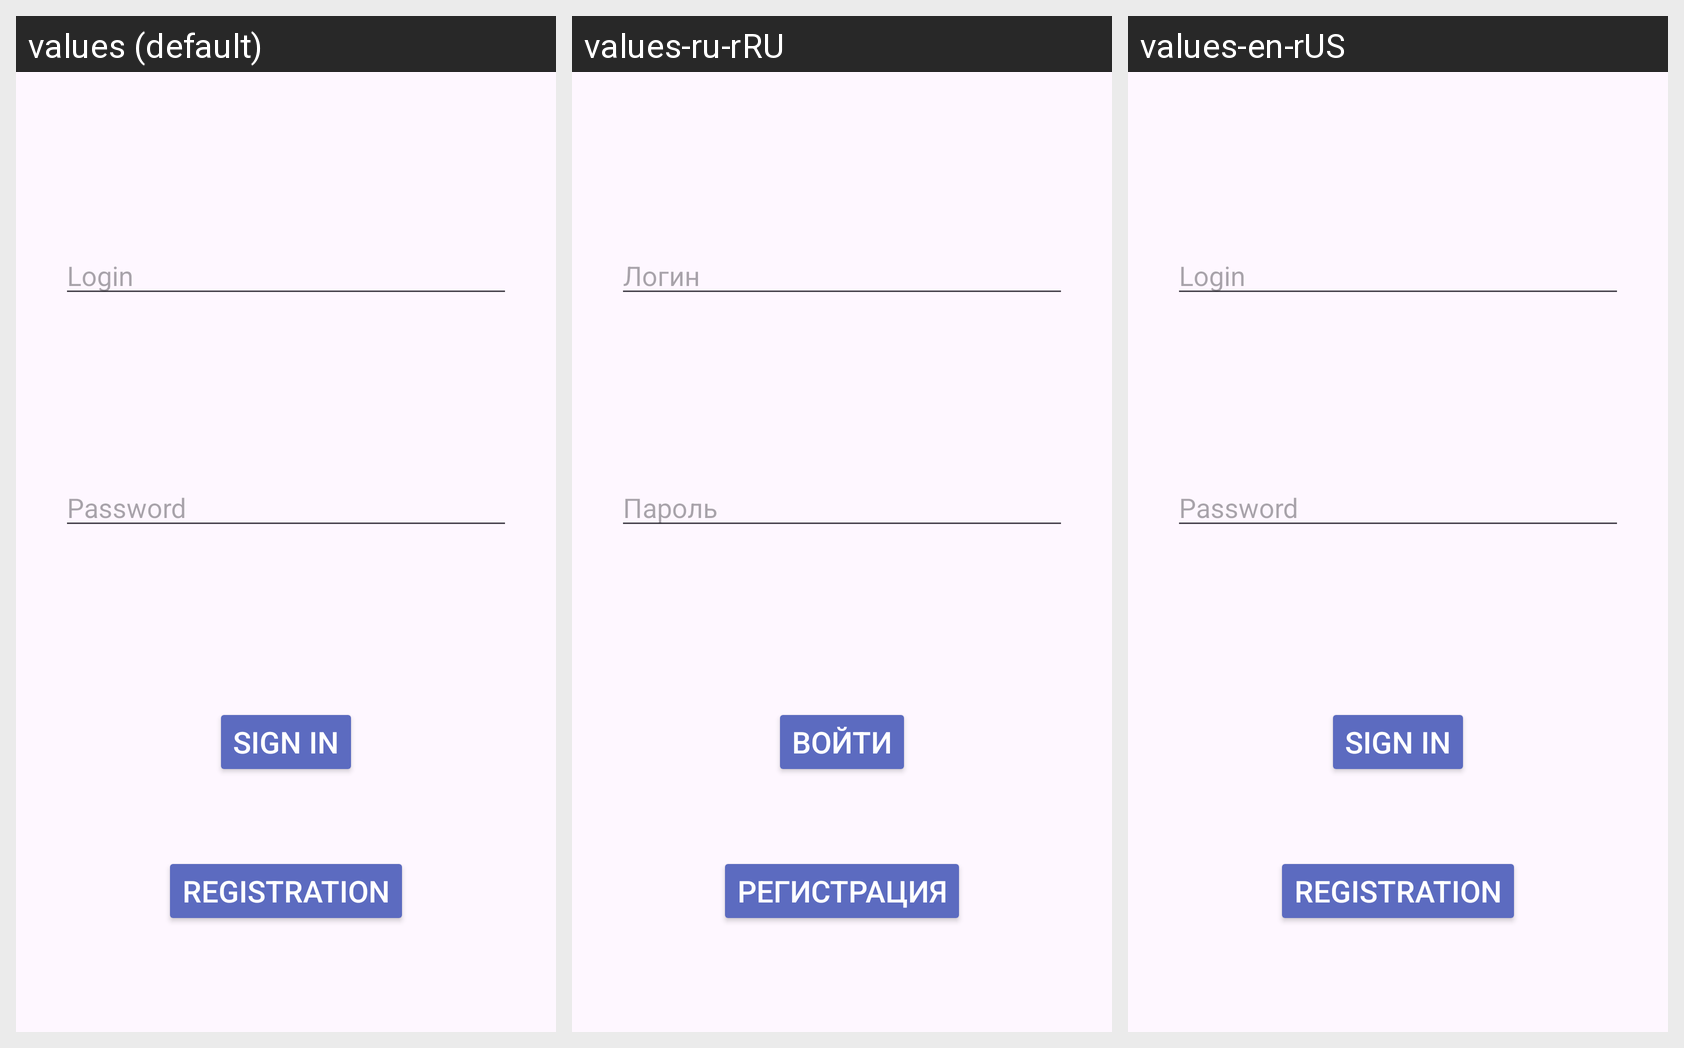

The same Android screen rendered under several of its app's locales, left to right. List the strings drawn on it with the default value and each locale's translation.
Android screen res/layout/activity_login.xml rendered under 3 locales, left to right: values (default), values-ru-rRU, values-en-rUS. Device: Nexus 5 (rendered at 1080×1920; each locale shown at half size, 540×960, under a caption strip naming it); theme Theme.AndroidHomework.
Strings drawn on this screen, with the default value and each locale's value (text and hints the layout hard-codes, and strings that could not be matched under every locale, appear in the picture but are not listed):

Login
  values: Login
  values-ru-rRU: Логин
  values-en-rUS: Login

Password
  values: Password
  values-ru-rRU: Пароль
  values-en-rUS: Password

SignIn
  values: Sign in
  values-ru-rRU: Войти
  values-en-rUS: Sign in

Registration
  values: Registration
  values-ru-rRU: Регистрация
  values-en-rUS: Registration
